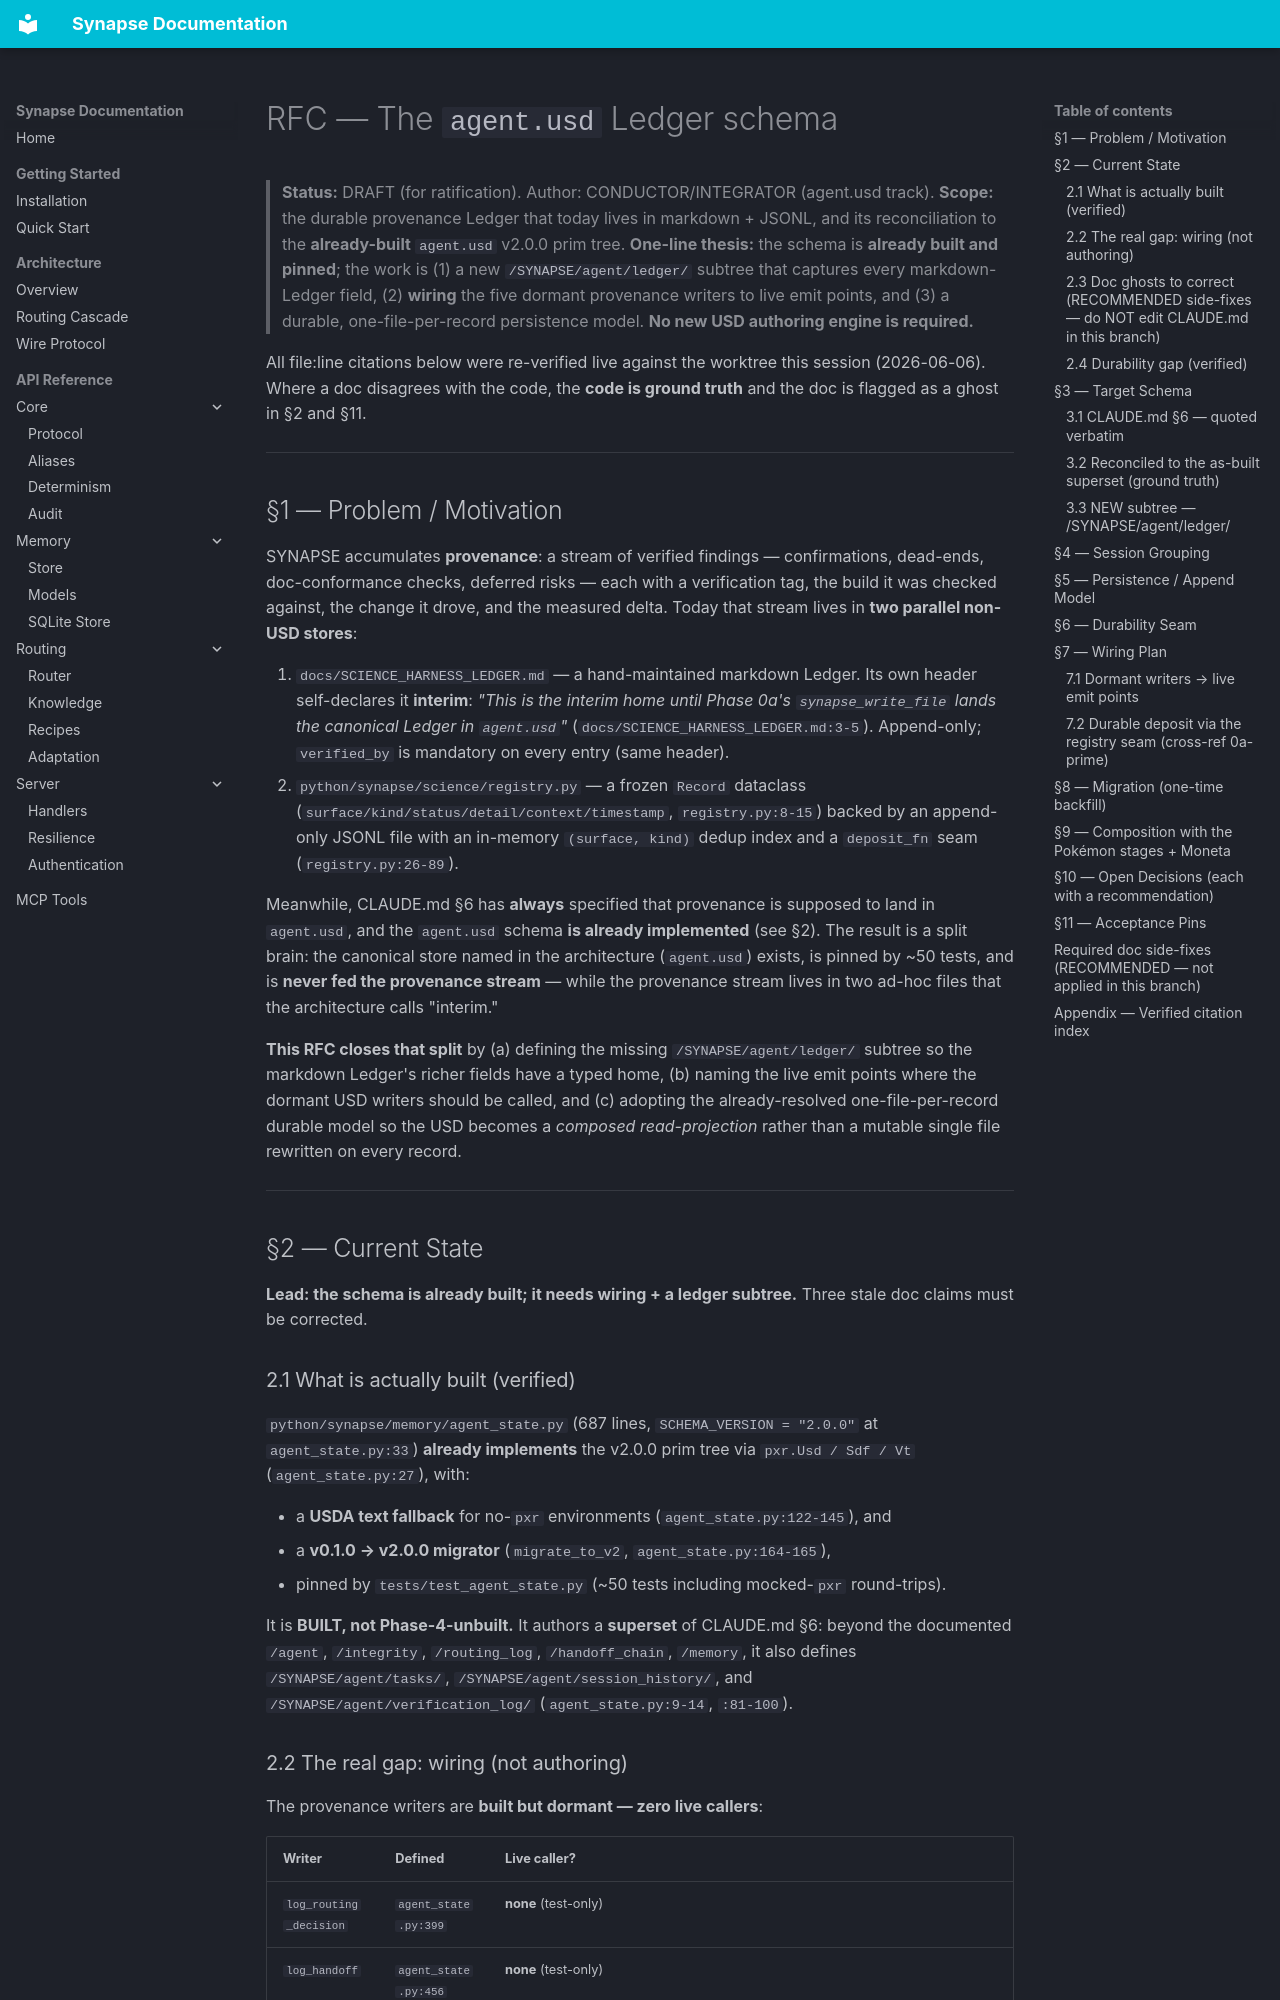

repository: JosephOIbrahim/Synapse · page: RFC_agent_usd_ledger/index.html · generator: mkdocs

# RFC — The `agent.usd` Ledger schema

> **Status:** DRAFT (for ratification). Author: CONDUCTOR/INTEGRATOR (agent.usd track).
> **Scope:** the durable provenance Ledger that today lives in markdown + JSONL, and its
> reconciliation to the **already-built** `agent.usd` v2.0.0 prim tree.
> **One-line thesis:** the schema is **already built and pinned**; the work is (1) a new
> `/SYNAPSE/agent/ledger/` subtree that captures every markdown-Ledger field, (2) **wiring**
> the five dormant provenance writers to live emit points, and (3) a durable, one-file-per-record
> persistence model. **No new USD authoring engine is required.**

All file:line citations below were re-verified live against the worktree this session
(2026-06-06). Where a doc disagrees with the code, the **code is ground truth** and the doc is
flagged as a ghost in §2 and §11.

---

## §1 — Problem / Motivation

SYNAPSE accumulates **provenance**: a stream of verified findings — confirmations, dead-ends,
doc-conformance checks, deferred risks — each with a verification tag, the build it was checked
against, the change it drove, and the measured delta. Today that stream lives in **two parallel
non-USD stores**:

1. `docs/SCIENCE_HARNESS_LEDGER.md` — a hand-maintained markdown Ledger. Its own header
   self-declares it **interim**: *"This is the interim home until Phase 0a's `synapse_write_file`
   lands the canonical Ledger in `agent.usd`"* (`docs/SCIENCE_HARNESS_LEDGER.md:3-5`). Append-only;
   `verified_by` is mandatory on every entry (same header).
2. `python/synapse/science/registry.py` — a frozen `Record` dataclass
   (`surface/kind/status/detail/context/timestamp`, `registry.py:8-15`) backed by an append-only
   JSONL file with an in-memory `(surface, kind)` dedup index and a `deposit_fn` seam
   (`registry.py:26-89`).

Meanwhile, CLAUDE.md §6 has **always** specified that provenance is supposed to land in
`agent.usd`, and the `agent.usd` schema **is already implemented** (see §2). The result is a
split brain: the canonical store named in the architecture (`agent.usd`) exists, is pinned by
~50 tests, and is **never fed the provenance stream** — while the provenance stream lives in two
ad-hoc files that the architecture calls "interim."

**This RFC closes that split** by (a) defining the missing `/SYNAPSE/agent/ledger/` subtree so the
markdown Ledger's richer fields have a typed home, (b) naming the live emit points where the
dormant USD writers should be called, and (c) adopting the already-resolved one-file-per-record
durable model so the USD becomes a *composed read-projection* rather than a mutable single file
rewritten on every record.

---

## §2 — Current State

**Lead: the schema is already built; it needs wiring + a ledger subtree.** Three stale doc claims
must be corrected.

### 2.1 What is actually built (verified)

`python/synapse/memory/agent_state.py` (687 lines, `SCHEMA_VERSION = "2.0.0"` at
`agent_state.py:33`) **already implements** the v2.0.0 prim tree via `pxr.Usd / Sdf / Vt`
(`agent_state.py:27`), with:

- a **USDA text fallback** for no-`pxr` environments (`agent_state.py:122-145`), and
- a **v0.1.0 → v2.0.0 migrator** (`migrate_to_v2`, `agent_state.py:164-165`),
- pinned by `tests/test_agent_state.py` (~50 tests including mocked-`pxr` round-trips).

It is **BUILT, not Phase-4-unbuilt.** It authors a **superset** of CLAUDE.md §6: beyond the
documented `/agent`, `/integrity`, `/routing_log`, `/handoff_chain`, `/memory`, it also defines
`/SYNAPSE/agent/tasks/`, `/SYNAPSE/agent/session_history/`, and `/SYNAPSE/agent/verification_log/`
(`agent_state.py:9-14`, `:81-100`).
